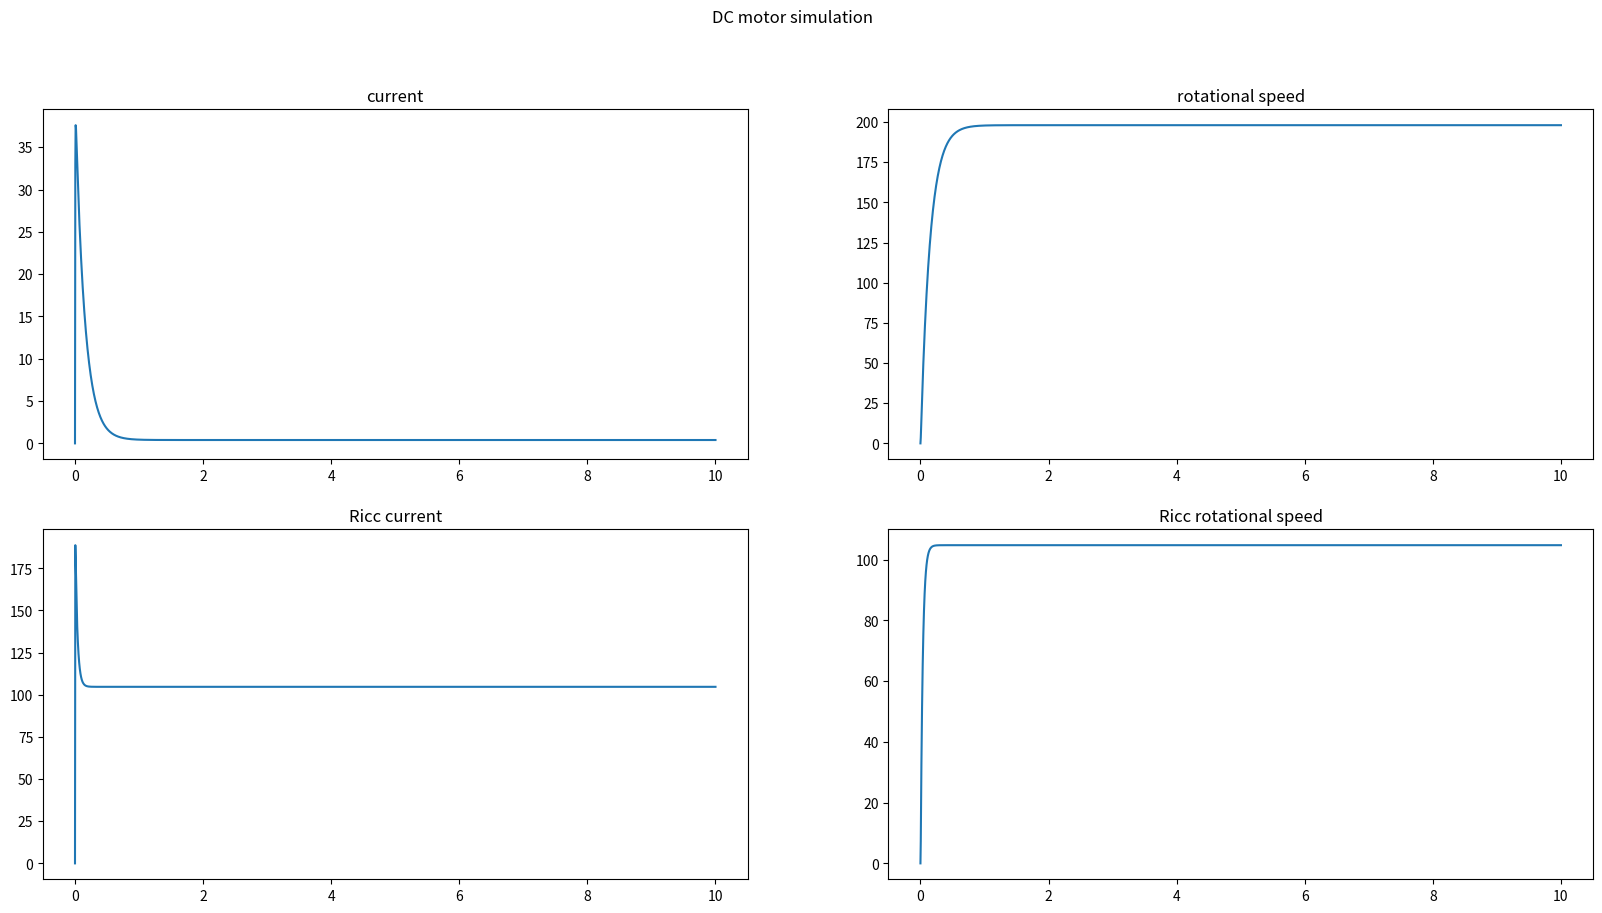

The matplotlib source for this figure:
import numpy as np
from numpy.linalg import inv
from scipy.integrate.odepack import odeint
from scipy.interpolate import interp1d
import matplotlib.pyplot as plt

L = 0.0014  # motor inductance
Res = 0.5  # motor resistance
J = 0.003  # inertia momentum
b = 0.0002  # friction
k_ME = 0.1  # factor converting mechanical energy into electrical
k_EM = 0.1  # factor converting electrical energy into mechanical


speed_set = 1000
omega_set = (speed_set * 2 * np.pi) / 60


Q = np.eye(2)
S = np.eye(2)
R = np.array([[1]])

# definnig time
t = np.linspace(0, 10, 2000)
t_ricc = t[::-1]  # reverset time for riccati equation
# t_ricc = np.linspace(10, 0, 1000)

X0 = np.array([omega_set, 0])
U0 = 0


A = np.array([[-Res / L, -k_ME / L], [k_EM / J, -b / J]])
B = np.array([[1 / L], [0]])
C = np.array([0, 1])


def riccati(p, t):
    dP = np.reshape(p, [2, 2])
    ddP = -(dP @ A - dP @ B @ inv(R) @ B.T @ dP + A.T @ dP + Q)

    return np.ndarray.tolist(np.reshape(ddP, [1, -1])[0])


res = odeint(riccati, [1, 0, 0, 1], t_ricc)
P11 = interp1d(t_ricc, res[:, 0], fill_value="extrapolate")
P12 = interp1d(t_ricc, res[:, 1], fill_value="extrapolate")
P21 = interp1d(t_ricc, res[:, 2], fill_value="extrapolate")
P22 = interp1d(t_ricc, res[:, 3], fill_value="extrapolate")


def model(x, t):
    x = np.array([x]).T

    u = 20

    dx = A @ x + B * u
    return [dx[0, 0], dx[1, 0]]


def model_ricc(x, t):
    x = np.array([x]).T

    P = np.array([[P11(t), P12(t)], [P21(t), P22(t)]])

    K = inv(R) @ B.T @ P

    nx = x - X0
    nu = -K @ nx + U0

    dx = A @ nx + B * nu

    return np.ndarray.tolist(dx.T[0])


res_model = odeint(model, [0, 0], t)
ricc_model = odeint(model_ricc, [0, 0], t, full_output=0)


fig, axs = plt.subplots(2, 2)
fig.suptitle("DC motor simulation")
fig.set_size_inches(20, 10)
axs[0, 0].set_title("current")
axs[0, 0].plot(t, res_model[:, 0])

axs[0, 1].set_title("rotational speed")
axs[0, 1].plot(t, res_model[:, 1])

axs[1, 0].set_title("Ricc current")
axs[1, 0].plot(t, ricc_model[:, 0])

axs[1, 1].set_title("Ricc rotational speed")
axs[1, 1].plot(t, ricc_model[:, 1])


plt.show()
